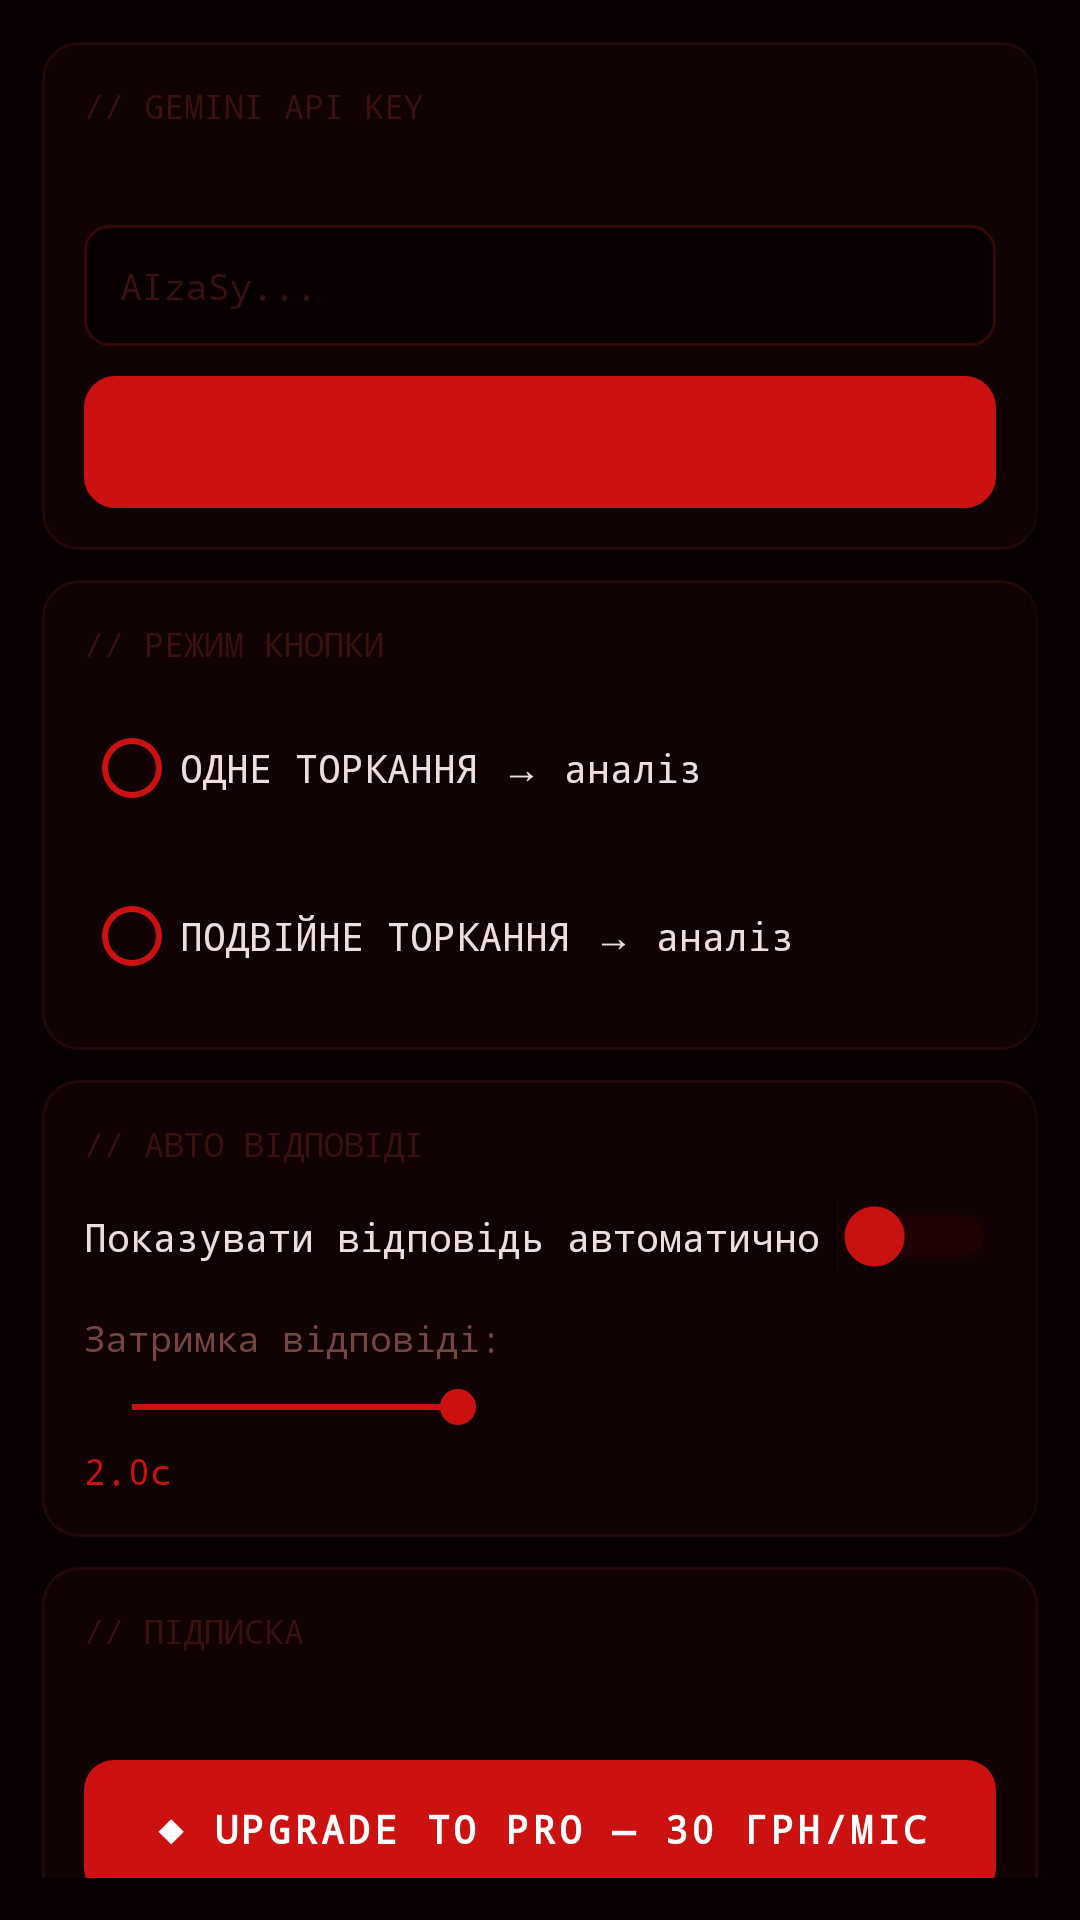

This screen was rendered from an Android layout file. Write that file and the resources it references.
<!-- AndroidManifest.xml: application theme Theme.MwAI -->
<!-- res/layout/fragment_settings.xml -->
<?xml version="1.0" encoding="utf-8"?>
<ScrollView xmlns:android="http://schemas.android.com/apk/res/android"
    android:layout_width="match_parent" android:layout_height="match_parent"
    android:padding="14dp">
    <LinearLayout android:layout_width="match_parent" android:layout_height="wrap_content"
        android:orientation="vertical">

        <LinearLayout android:id="@+id/card_key"
            android:layout_width="match_parent" android:layout_height="wrap_content"
            android:background="@drawable/bg_card" android:padding="14dp"
            android:orientation="vertical" android:layout_marginBottom="10dp">
            <TextView android:layout_width="wrap_content" android:layout_height="wrap_content"
                android:text="// GEMINI API KEY" android:textColor="@color/text_hint"
                android:textSize="11sp" android:fontFamily="monospace" android:layout_marginBottom="6dp"/>
            <TextView android:id="@+id/tv_key_status" android:layout_width="wrap_content"
                android:layout_height="wrap_content" android:textSize="12sp"
                android:fontFamily="monospace" android:layout_marginBottom="10dp"/>
            <EditText android:id="@+id/et_api_key" android:layout_width="match_parent"
                android:layout_height="wrap_content" android:background="@drawable/bg_input"
                android:textColor="@color/accent_red" android:textColorHint="@color/text_hint"
                android:hint="AIzaSy..." android:textSize="12sp" android:fontFamily="monospace"
                android:inputType="textPassword" android:padding="12dp" android:layout_marginBottom="10dp"/>
            <Button android:id="@+id/btn_save_key" android:layout_width="match_parent"
                android:layout_height="44dp" android:text="[ ЗБЕРЕГТИ ]"
                android:background="@drawable/bg_btn_outline"
                android:textColor="@color/accent_red" android:textSize="13sp"
                android:fontFamily="monospace"/>
        </LinearLayout>

        <LinearLayout android:id="@+id/card_tap"
            android:layout_width="match_parent" android:layout_height="wrap_content"
            android:background="@drawable/bg_card" android:padding="14dp"
            android:orientation="vertical" android:layout_marginBottom="10dp">
            <TextView android:layout_width="wrap_content" android:layout_height="wrap_content"
                android:text="// РЕЖИМ КНОПКИ" android:textColor="@color/text_hint"
                android:textSize="11sp" android:fontFamily="monospace" android:layout_marginBottom="10dp"/>
            <RadioGroup android:id="@+id/rg_tap" android:layout_width="match_parent"
                android:layout_height="wrap_content" android:orientation="vertical">
                <RadioButton android:id="@+id/rb_single" android:layout_width="match_parent"
                    android:layout_height="wrap_content"
                    android:text="ОДНЕ ТОРКАННЯ → аналіз"
                    android:textColor="@color/text_primary" android:textSize="13sp"
                    android:fontFamily="monospace" android:buttonTint="@color/accent_red"
                    android:layout_marginBottom="8dp"/>
                <RadioButton android:id="@+id/rb_double" android:layout_width="match_parent"
                    android:layout_height="wrap_content"
                    android:text="ПОДВІЙНЕ ТОРКАННЯ → аналіз"
                    android:textColor="@color/text_primary" android:textSize="13sp"
                    android:fontFamily="monospace" android:buttonTint="@color/accent_red"/>
            </RadioGroup>
        </LinearLayout>

        <LinearLayout android:id="@+id/card_autotap"
            android:layout_width="match_parent" android:layout_height="wrap_content"
            android:background="@drawable/bg_card" android:padding="14dp"
            android:orientation="vertical" android:layout_marginBottom="10dp">
            <TextView android:layout_width="wrap_content" android:layout_height="wrap_content"
                android:text="// АВТО ВІДПОВІДІ" android:textColor="@color/text_hint"
                android:textSize="11sp" android:fontFamily="monospace" android:layout_marginBottom="10dp"/>
            <LinearLayout android:layout_width="match_parent" android:layout_height="wrap_content"
                android:orientation="horizontal" android:gravity="center_vertical"
                android:layout_marginBottom="12dp">
                <TextView android:layout_width="0dp" android:layout_height="wrap_content"
                    android:layout_weight="1" android:text="Показувати відповідь автоматично"
                    android:textColor="@color/text_primary" android:textSize="13sp"
                    android:fontFamily="monospace"/>
                <Switch android:id="@+id/sw_auto_tap" android:layout_width="wrap_content"
                    android:layout_height="wrap_content"
                    android:thumbTint="@color/accent_red" android:trackTint="#44CC0000"/>
            </LinearLayout>
            <TextView android:layout_width="wrap_content" android:layout_height="wrap_content"
                android:text="Затримка відповіді:"
                android:textColor="@color/text_secondary" android:textSize="12sp"
                android:fontFamily="monospace" android:layout_marginBottom="6dp"/>
            <SeekBar android:id="@+id/sb_delay" android:layout_width="match_parent"
                android:layout_height="wrap_content" android:max="10" android:progress="4"
                android:progressTint="@color/accent_red" android:thumbTint="@color/accent_red"/>
            <TextView android:id="@+id/tv_delay_val"
                android:layout_width="wrap_content" android:layout_height="wrap_content"
                android:text="2.0с" android:textColor="@color/accent_red"
                android:textSize="12sp" android:fontFamily="monospace" android:layout_marginTop="4dp"/>
        </LinearLayout>

        <LinearLayout android:id="@+id/card_plan_settings"
            android:layout_width="match_parent" android:layout_height="wrap_content"
            android:background="@drawable/bg_card" android:padding="14dp"
            android:orientation="vertical" android:layout_marginBottom="10dp">
            <TextView android:layout_width="wrap_content" android:layout_height="wrap_content"
                android:text="// ПІДПИСКА" android:textColor="@color/text_hint"
                android:textSize="11sp" android:fontFamily="monospace" android:layout_marginBottom="8dp"/>
            <TextView android:id="@+id/tv_plan_info"
                android:layout_width="wrap_content" android:layout_height="wrap_content"
                android:textSize="13sp" android:fontFamily="monospace" android:layout_marginBottom="10dp"/>
            <Button android:id="@+id/btn_upgrade" android:layout_width="match_parent"
                android:layout_height="46dp" android:text="◆ UPGRADE TO PRO — 30 грн/міс"
                android:background="@drawable/bg_btn_primary"
                android:textColor="#FFFFFF" android:textSize="13sp"
                android:textStyle="bold" android:fontFamily="monospace"/>
        </LinearLayout>

        <LinearLayout android:id="@+id/card_account"
            android:layout_width="match_parent" android:layout_height="wrap_content"
            android:background="@drawable/bg_card" android:padding="14dp"
            android:orientation="vertical" android:layout_marginBottom="16dp">
            <TextView android:layout_width="wrap_content" android:layout_height="wrap_content"
                android:text="// АКАУНТ" android:textColor="@color/text_hint"
                android:textSize="11sp" android:fontFamily="monospace" android:layout_marginBottom="8dp"/>
            <TextView android:id="@+id/tv_name" android:layout_width="wrap_content"
                android:layout_height="wrap_content" android:textColor="@color/text_secondary"
                android:textSize="13sp" android:fontFamily="monospace" android:layout_marginBottom="12dp"/>
            <LinearLayout android:layout_width="match_parent" android:layout_height="wrap_content"
                android:orientation="horizontal" android:gravity="center_vertical">
                <TextView android:layout_width="0dp" android:layout_height="wrap_content"
                    android:layout_weight="1" android:text="Скинути ім'я"
                    android:textColor="@color/text_secondary" android:textSize="13sp"
                    android:fontFamily="monospace"/>
                <Switch android:id="@+id/sw_reset" android:layout_width="wrap_content"
                    android:layout_height="wrap_content"
                    android:thumbTint="@color/accent_red" android:trackTint="#44CC0000"/>
            </LinearLayout>
        </LinearLayout>
    </LinearLayout>
</ScrollView>
<!-- resources referenced by this layout -->
<resources>
  <color name="accent_red">#CC1111</color>
  <color name="text_hint">#3A1010</color>
  <color name="text_primary">#EEDDDD</color>
  <color name="text_secondary">#774444</color>
  <!-- drawable bg_btn_outline (drawable) -->
  <?xml version="1.0" encoding="utf-8"?>
  <shape xmlns:android="http://schemas.android.com/apk/res/android" android:shape="rectangle">
      <solid android:color="#0A0000"/>
      <corners android:radius="10dp"/>
      <stroke android:width="1dp" android:color="#CC1111"/>
  </shape>
  <!-- drawable bg_btn_primary (drawable) -->
  <?xml version="1.0" encoding="utf-8"?>
  <selector xmlns:android="http://schemas.android.com/apk/res/android">
      <item android:state_pressed="true">
          <shape android:shape="rectangle">
              <gradient android:startColor="#880000" android:endColor="#550000" android:angle="135"/>
              <corners android:radius="10dp"/>
          </shape>
      </item>
      <item>
          <shape android:shape="rectangle">
              <gradient android:startColor="#CC1111" android:endColor="#AA0000" android:angle="135"/>
              <corners android:radius="10dp"/>
          </shape>
      </item>
  </selector>
  <!-- drawable bg_card (drawable) -->
  <?xml version="1.0" encoding="utf-8"?>
  <shape xmlns:android="http://schemas.android.com/apk/res/android" android:shape="rectangle">
      <solid android:color="#110303"/>
      <corners android:radius="12dp"/>
      <stroke android:width="1dp" android:color="#220808"/>
  </shape>
  <!-- drawable bg_input (drawable) -->
  <?xml version="1.0" encoding="utf-8"?>
  <shape xmlns:android="http://schemas.android.com/apk/res/android" android:shape="rectangle">
      <solid android:color="#080000"/>
      <corners android:radius="8dp"/>
      <stroke android:width="1dp" android:color="#330808"/>
  </shape>
  <style name="Theme.MwAI" parent="Theme.MaterialComponents.DayNight.NoActionBar">
          <item name="colorPrimary">@color/accent_red</item>
          <item name="colorPrimaryVariant">@color/accent_red_dark</item>
          <item name="colorOnPrimary">@color/white</item>
          <item name="android:windowBackground">@color/bg_dark</item>
          <item name="android:statusBarColor">@color/bg_dark</item>
          <item name="android:navigationBarColor">@color/bg_nav</item>
      </style>
  <color name="accent_red_dark">#990000</color>
  <color name="white">#FFFFFF</color>
  <color name="bg_dark">#080000</color>
  <color name="bg_nav">#0D0000</color>
</resources>
